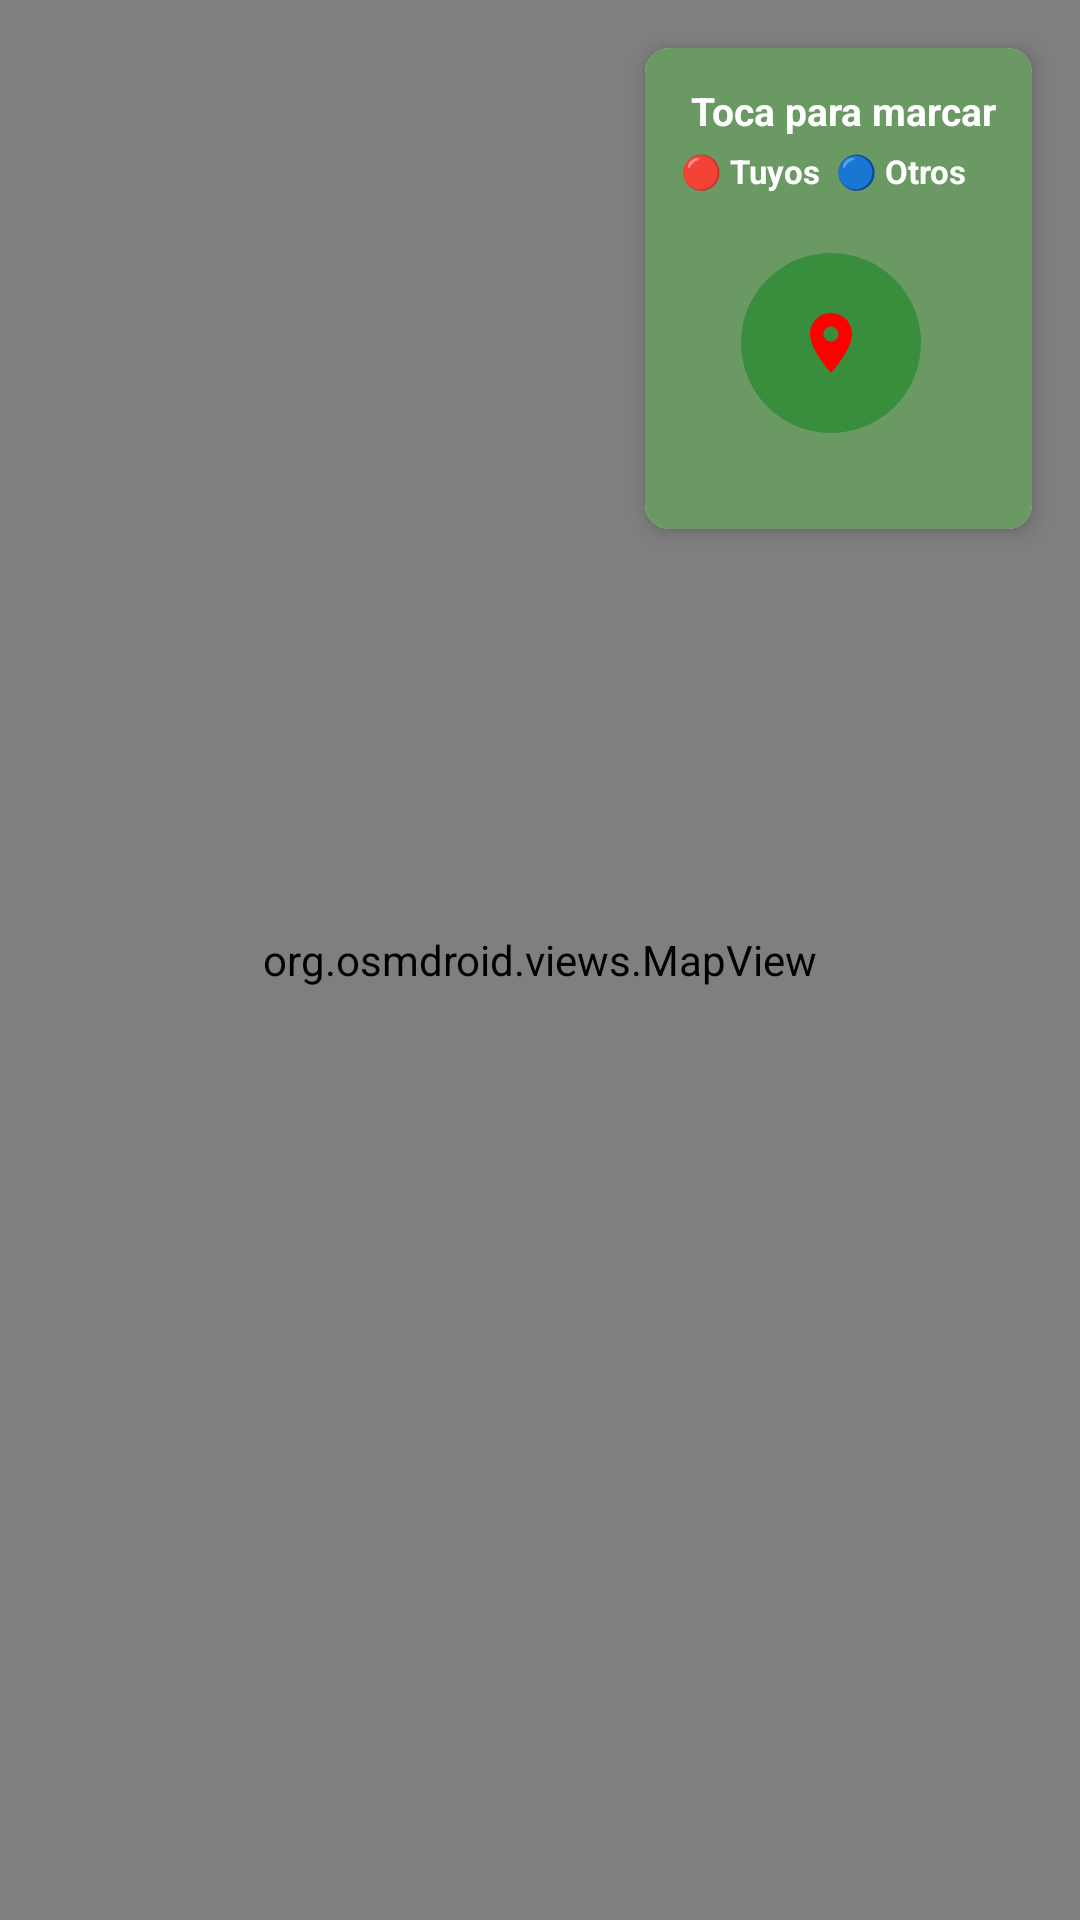

Reconstruct the res/layout file that produces this screen, plus the resources it refers to.
<!-- AndroidManifest.xml: application theme Theme.MyApp -->
<!-- res/layout/activity_mapa.xml -->
<?xml version="1.0" encoding="utf-8"?>
<androidx.constraintlayout.widget.ConstraintLayout
    xmlns:android="http://schemas.android.com/apk/res/android"
    xmlns:app="http://schemas.android.com/apk/res-auto"
    xmlns:tools="http://schemas.android.com/tools"
    android:layout_width="match_parent"
    android:layout_height="match_parent"
    tools:context=".MapaActivity">

    
    <org.osmdroid.views.MapView
        android:id="@+id/map"
        android:layout_width="match_parent"
        android:layout_height="match_parent"
        app:layout_constraintBottom_toBottomOf="parent"
        app:layout_constraintEnd_toEndOf="parent"
        app:layout_constraintStart_toStartOf="parent"
        app:layout_constraintTop_toTopOf="parent" />

    
    <androidx.cardview.widget.CardView
        android:layout_width="wrap_content"
        android:layout_height="wrap_content"
        android:layout_margin="16dp"
        app:cardCornerRadius="8dp"
        app:cardElevation="4dp"
        app:cardBackgroundColor="#FFFFFF"
        app:layout_constraintEnd_toEndOf="parent"
        app:layout_constraintTop_toTopOf="parent">

        <LinearLayout
            android:layout_width="wrap_content"
            android:layout_height="wrap_content"
            android:orientation="vertical"
            android:padding="12dp"
            android:background="#6B9963">

            <TextView
                android:layout_width="wrap_content"
                android:layout_height="wrap_content"
                android:text=" Toca para marcar"
                android:textSize="13sp"
                android:textColor="#FFFF"
                android:textStyle="bold"
                android:background="#6B9963" />

            <TextView
                android:layout_width="wrap_content"
                android:layout_height="wrap_content"
                android:layout_marginTop="4dp"
                android:text="🔴 Tuyos  🔵 Otros"
                android:textSize="11sp"
                android:textColor="#FFFF"
                android:textStyle="bold"/>

            <ImageButton
                android:id="@+id/btnMyLocation"
                android:layout_width="60dp"
                android:layout_height="60dp"
                android:layout_alignParentEnd="true"
                android:layout_margin="20dp"
                android:background="@drawable/circle_green"
                android:src="@drawable/ic_marker"
                android:padding="10dp"/>

        </LinearLayout>

    </androidx.cardview.widget.CardView>

</androidx.constraintlayout.widget.ConstraintLayout>
<!-- resources referenced by this layout -->
<resources>
  <!-- drawable circle_green (drawable) -->
  <?xml version="1.0" encoding="utf-8"?>
  <shape xmlns:android="http://schemas.android.com/apk/res/android"
      android:shape="oval">
      <solid android:color="#388E3C"/>
      <size android:width="32dp" android:height="32dp"/>
  </shape>
  <!-- drawable ic_marker (drawable) -->
  <?xml version="1.0" encoding="utf-8"?>
  <vector xmlns:android="http://schemas.android.com/apk/res/android"
      android:width="24dp"
      android:height="24dp"
      android:viewportWidth="24"
      android:viewportHeight="24">
  
      <path
          android:fillColor="#FF0000"
          android:pathData="M12,2C8.13,2 5,5.13 5,9c0,5.25 7,13 7,13s7,-7.75 7,-13c0,-3.87 -3.13,-7 -7,-7zM12,11.5c-1.38,0 -2.5,-1.12 -2.5,-2.5s1.12,-2.5 2.5,-2.5 2.5,1.12 2.5,2.5 -1.12,2.5 -2.5,2.5z"/>
  
  </vector>
  <style name="Theme.MyApp" parent="Theme.AppCompat.Light.NoActionBar">
      <item name="colorPrimary">@color/black</item>
      <item name="colorPrimaryVariant">@color/purple_700</item>
      <item name="colorOnPrimary">@color/white</item>
  
  </style>
  <color name="black">#FF000000</color>
  <color name="purple_700">#FF3700B3</color>
  <color name="white">#FFFFFFFF</color>
</resources>
